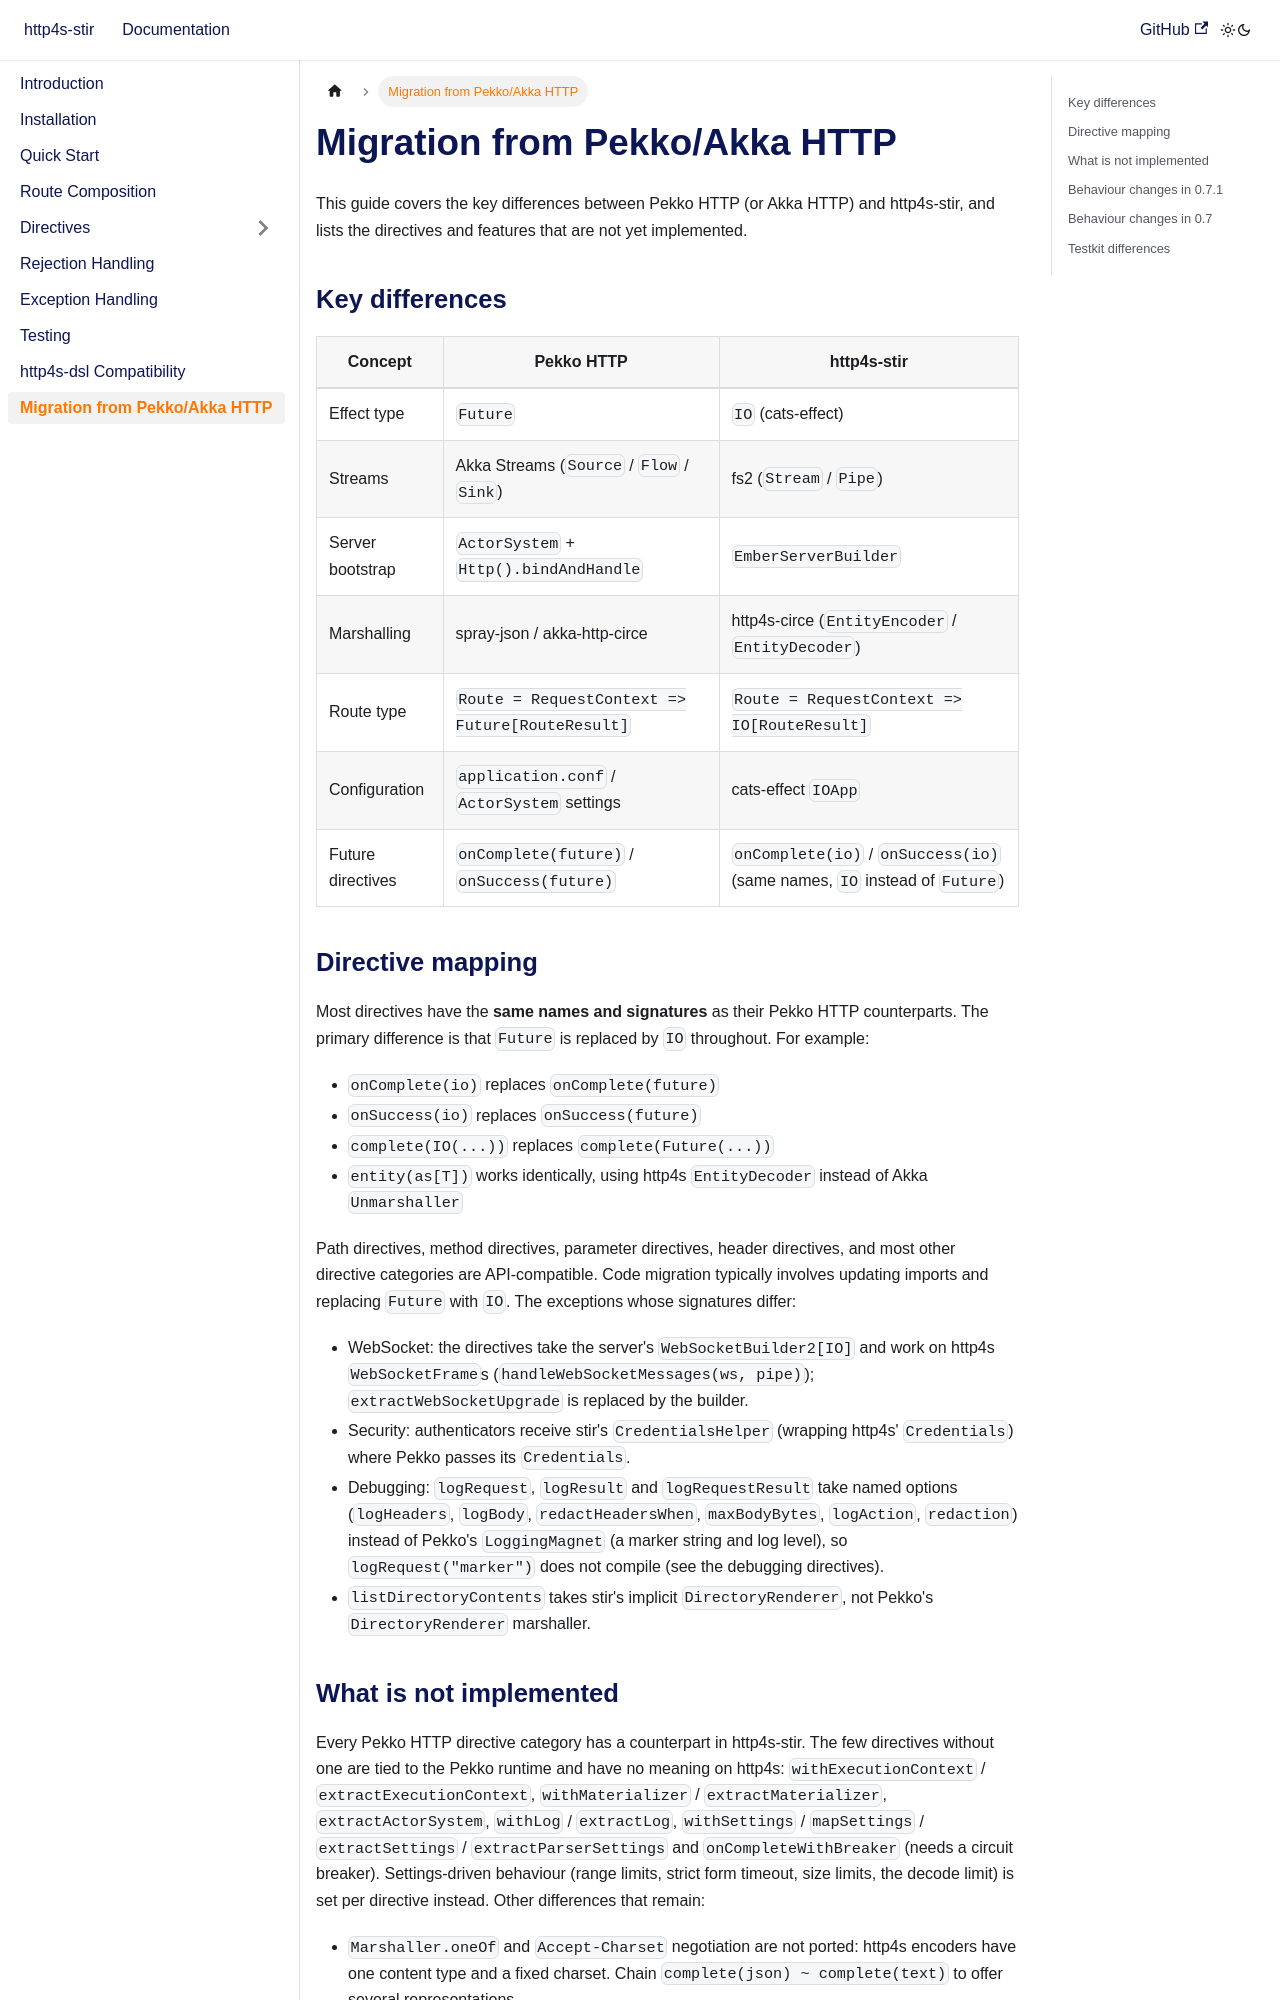

repository: theiterators/http4s-stir · page: migration.html · generator: docusaurus

---
id: migration
title: Migration from Pekko/Akka HTTP
sidebar_position: 26
---

# Migration from Pekko/Akka HTTP

This guide covers the key differences between Pekko HTTP (or Akka HTTP) and http4s-stir, and lists the directives and features that are not yet implemented.

## Key differences

| Concept | Pekko HTTP | http4s-stir |
|---|---|---|
| Effect type | `Future` | `IO` (cats-effect) |
| Streams | Akka Streams (`Source` / `Flow` / `Sink`) | fs2 (`Stream` / `Pipe`) |
| Server bootstrap | `ActorSystem` + `Http().bindAndHandle` | `EmberServerBuilder` |
| Marshalling | spray-json / akka-http-circe | http4s-circe (`EntityEncoder` / `EntityDecoder`) |
| Route type | `Route = RequestContext => Future[RouteResult]` | `Route = RequestContext => IO[RouteResult]` |
| Configuration | `application.conf` / `ActorSystem` settings | cats-effect `IOApp` |
| Future directives | `onComplete(future)` / `onSuccess(future)` | `onComplete(io)` / `onSuccess(io)` (same names, `IO` instead of `Future`) |

## Directive mapping

Most directives have the **same names and signatures** as their Pekko HTTP counterparts. The primary difference is that `Future` is replaced by `IO` throughout. For example:

- `onComplete(io)` replaces `onComplete(future)`
- `onSuccess(io)` replaces `onSuccess(future)`
- `complete(IO(...))` replaces `complete(Future(...))`
- `entity(as[T])` works identically, using http4s `EntityDecoder` instead of Akka `Unmarshaller`

Path directives, method directives, parameter directives, header directives, and most other directive categories are
API-compatible. Code migration typically involves updating imports and replacing `Future` with `IO`. The exceptions
whose signatures differ:

- WebSocket: the directives take the server's `WebSocketBuilder2[IO]` and work on http4s `WebSocketFrame`s
  (`handleWebSocketMessages(ws, pipe)`); `extractWebSocketUpgrade` is replaced by the builder.
- Security: authenticators receive stir's `CredentialsHelper` (wrapping http4s' `Credentials`) where Pekko passes its
  `Credentials`.
- Debugging: `logRequest`, `logResult` and `logRequestResult` take named options (`logHeaders`, `logBody`,
  `redactHeadersWhen`, `maxBodyBytes`, `logAction`, `redaction`) instead of Pekko's `LoggingMagnet` (a marker string
  and log level), so `logRequest("marker")` does not compile (see the debugging directives).
- `listDirectoryContents` takes stir's implicit `DirectoryRenderer`, not Pekko's `DirectoryRenderer` marshaller.
